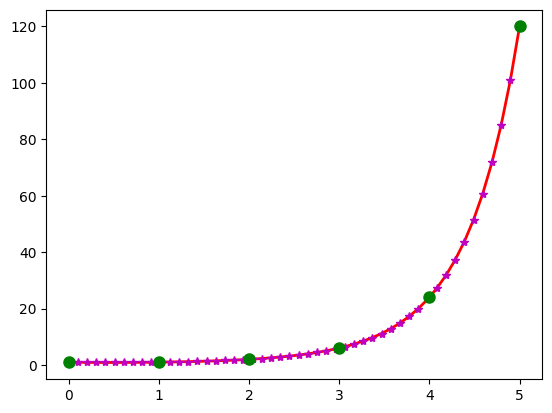

Write Python code to recreate this figure. (Note: this script raises an exception after producing the figure.)
# -*- coding:utf-8 -*-
# /usr/bin/python

import numpy as np
import matplotlib as mpl
import matplotlib.pyplot as plt
from scipy.special import gamma
from scipy.special import factorial

mpl.rcParams['axes.unicode_minus'] = False
mpl.rcParams['font.sans-serif'] = 'SimHei'


if __name__ == '__main__':
    N = 5
    x = np.linspace(0, N, 50)
    y = gamma(x+1)
    plt.figure(facecolor='w')
    plt.plot(x, y, 'r-', x, y, 'm*', lw=2)
    z = np.arange(0, N+1)
    f = factorial(z, exact=True)    # 阶乘
    print(f)
    plt.plot(z, f, 'go', markersize=8)
    plt.grid(b=True)
    plt.xlim(-0.1,N+0.1)
    plt.ylim(0.5, np.max(y)*1.05)
    plt.xlabel(u'X', fontsize=15)
    plt.ylabel(u'Gamma(X) - 阶乘', fontsize=15)
    plt.title(u'阶乘和Gamma函数', fontsize=16)
    plt.show()
